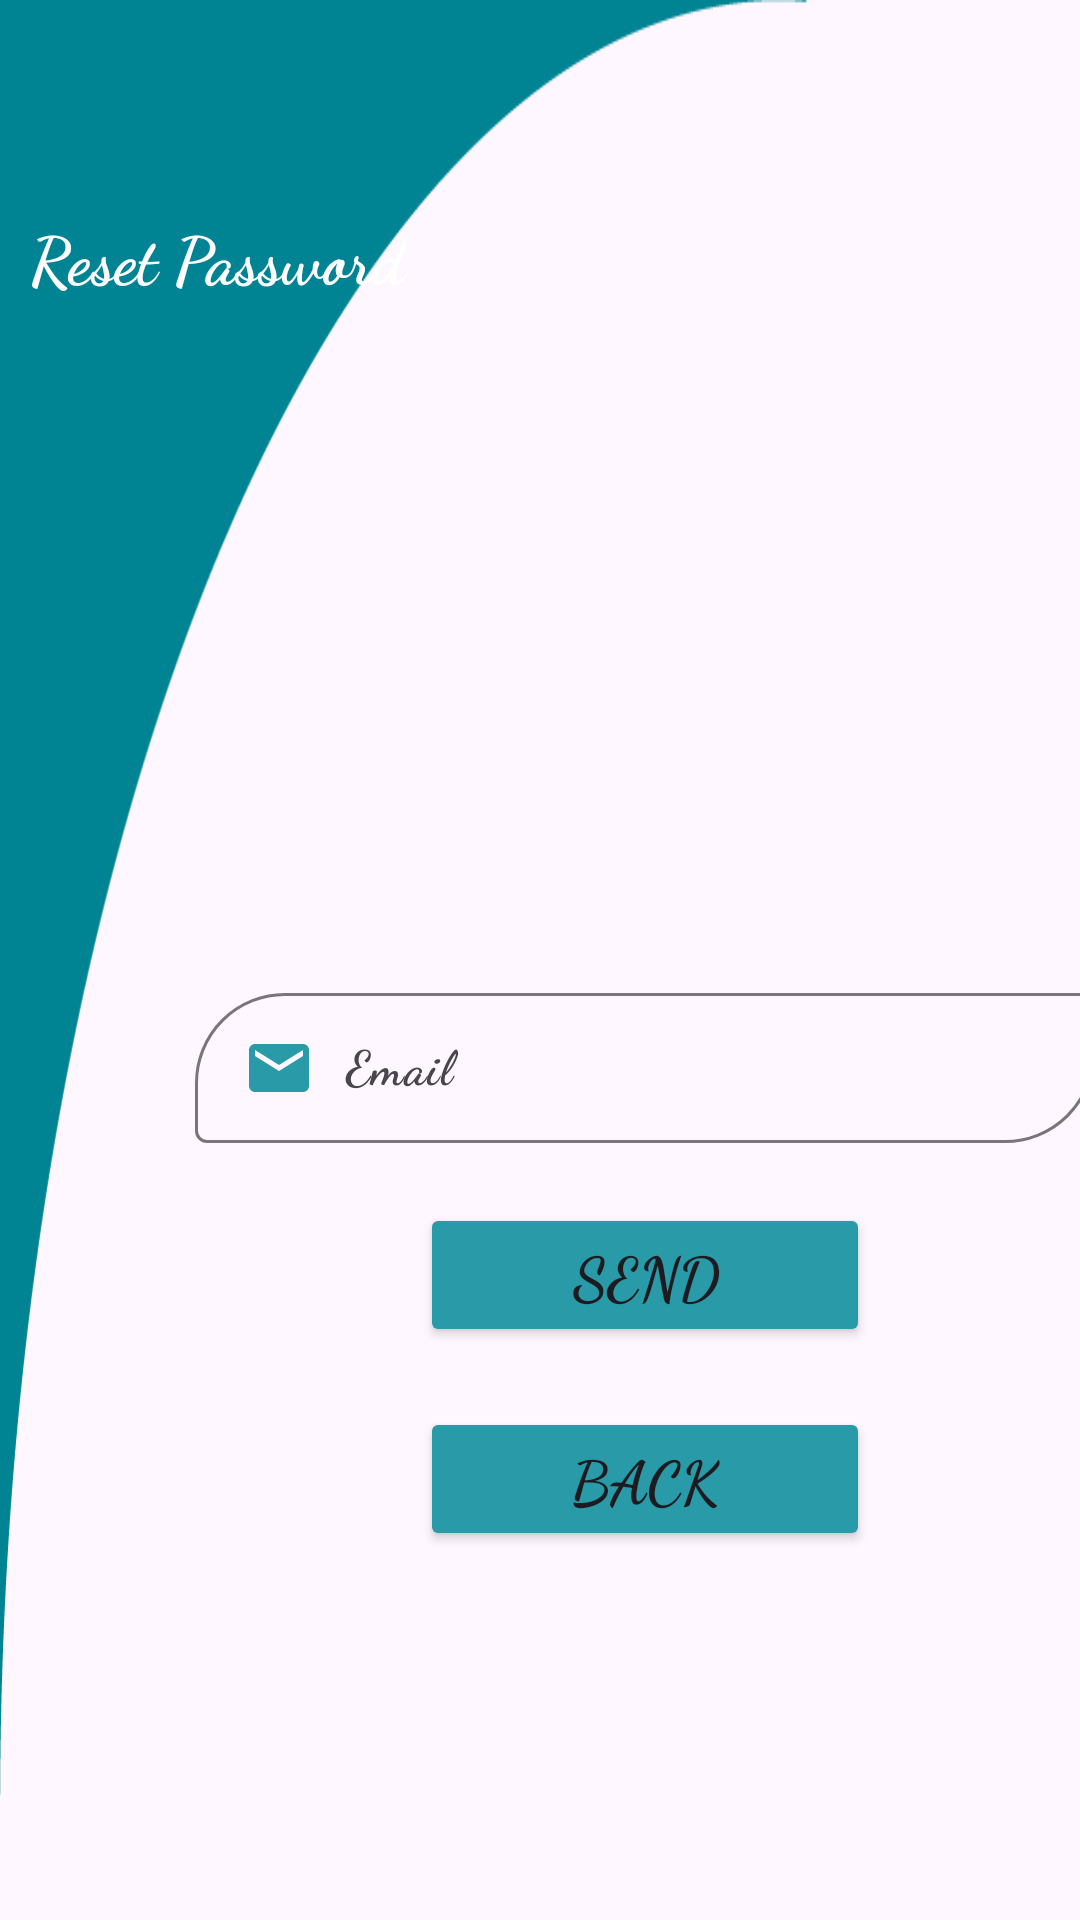

Write the Android layout XML for this screen, with the resource values it uses.
<!-- AndroidManifest.xml: application theme Theme.MyNotesPro -->
<!-- res/layout/activity_forgetpassword.xml -->
<?xml version="1.0" encoding="utf-8"?>
<LinearLayout
    xmlns:android="http://schemas.android.com/apk/res/android"
    xmlns:app="http://schemas.android.com/apk/res-auto"
    xmlns:tools="http://schemas.android.com/tools"
    android:id="@+id/main"
    android:orientation="vertical"
    android:layout_width="match_parent"
    android:layout_height="match_parent"
    android:background="@drawable/bg"
    tools:context=".forgetpassword">


    <TextView
        android:layout_width="wrap_content"
        android:layout_height="wrap_content"
        android:layout_marginStart="10dp"
        android:layout_marginTop="70dp"
        android:fontFamily="cursive"
        android:text="@string/reset_password"
        android:textColor="@color/white"
        android:textSize="22sp"
        android:textStyle="bold" />
    <LinearLayout
        android:layout_width="wrap_content"
        android:layout_height="wrap_content"
        android:layout_gravity="center"
        android:layout_marginStart="35dp"
        android:layout_marginTop="220dp"
        android:orientation="vertical">

    <com.google.android.material.textfield.TextInputLayout
        android:layout_width="wrap_content"
        android:layout_height="wrap_content"
        android:layout_marginTop="5dp"
        android:gravity="center"
        app:boxCornerRadiusBottomEnd="30dp"
        app:boxCornerRadiusTopStart="30dp">

        <EditText
            android:id="@+id/forget_emailadress"
            android:layout_width="300dp"
            android:layout_height="50dp"
            android:layout_gravity="center"
            android:backgroundTint="#245E8C"
            android:drawableStart="@drawable/baseline_email_24"
            android:drawablePadding="10dp"
            android:fontFamily="cursive"
            android:hint="@string/email"
            android:textColorHint="#4F5CA2"
            android:textStyle="bold" />
    </com.google.android.material.textfield.TextInputLayout>
    <Button
        android:layout_width="150dp"
        android:layout_height="wrap_content"
        android:layout_gravity="center"
        android:layout_marginTop="20dp"
        android:text="@string/send"
        android:backgroundTint="#299AA8"
        android:id="@+id/send_button"
        android:fontFamily="cursive"
        android:textStyle="bold"
        android:textSize="20sp"/>
    <Button
        android:layout_width="150dp"
        android:layout_height="wrap_content"
        android:layout_gravity="center"
        android:layout_marginTop="20dp"
        android:text="@string/back"
        android:backgroundTint="#299AA8"
        android:id="@+id/back_button"
        android:fontFamily="cursive"
        android:textStyle="bold"
        android:textSize="20dp"/>
    </LinearLayout>

</LinearLayout>
<!-- resources referenced by this layout -->
<resources>
  <color name="white">#FFFFFFFF</color>
  <!-- drawable baseline_email_24 (drawable) -->
  <vector xmlns:android="http://schemas.android.com/apk/res/android" android:height="24dp" android:tint="#299AA8" android:viewportHeight="24" android:viewportWidth="24" android:width="24dp">
        
      <path android:fillColor="@android:color/white" android:pathData="M20,4L4,4c-1.1,0 -1.99,0.9 -1.99,2L2,18c0,1.1 0.9,2 2,2h16c1.1,0 2,-0.9 2,-2L22,6c0,-1.1 -0.9,-2 -2,-2zM20,8l-8,5 -8,-5L4,6l8,5 8,-5v2z"/>
      
  </vector>
  <!-- drawable bg: png bitmap (drawable, 24405 bytes) -->
  <string name="back">Back</string>
  <string name="email">Email</string>
  <string name="reset_password">Reset Password</string>
  <string name="send">Send</string>
  <style name="Theme.MyNotesPro" parent="Base.Theme.MyNotesPro" />
  <style name="Base.Theme.MyNotesPro" parent="Theme.Material3.DayNight.NoActionBar">
          
          
      </style>
</resources>
